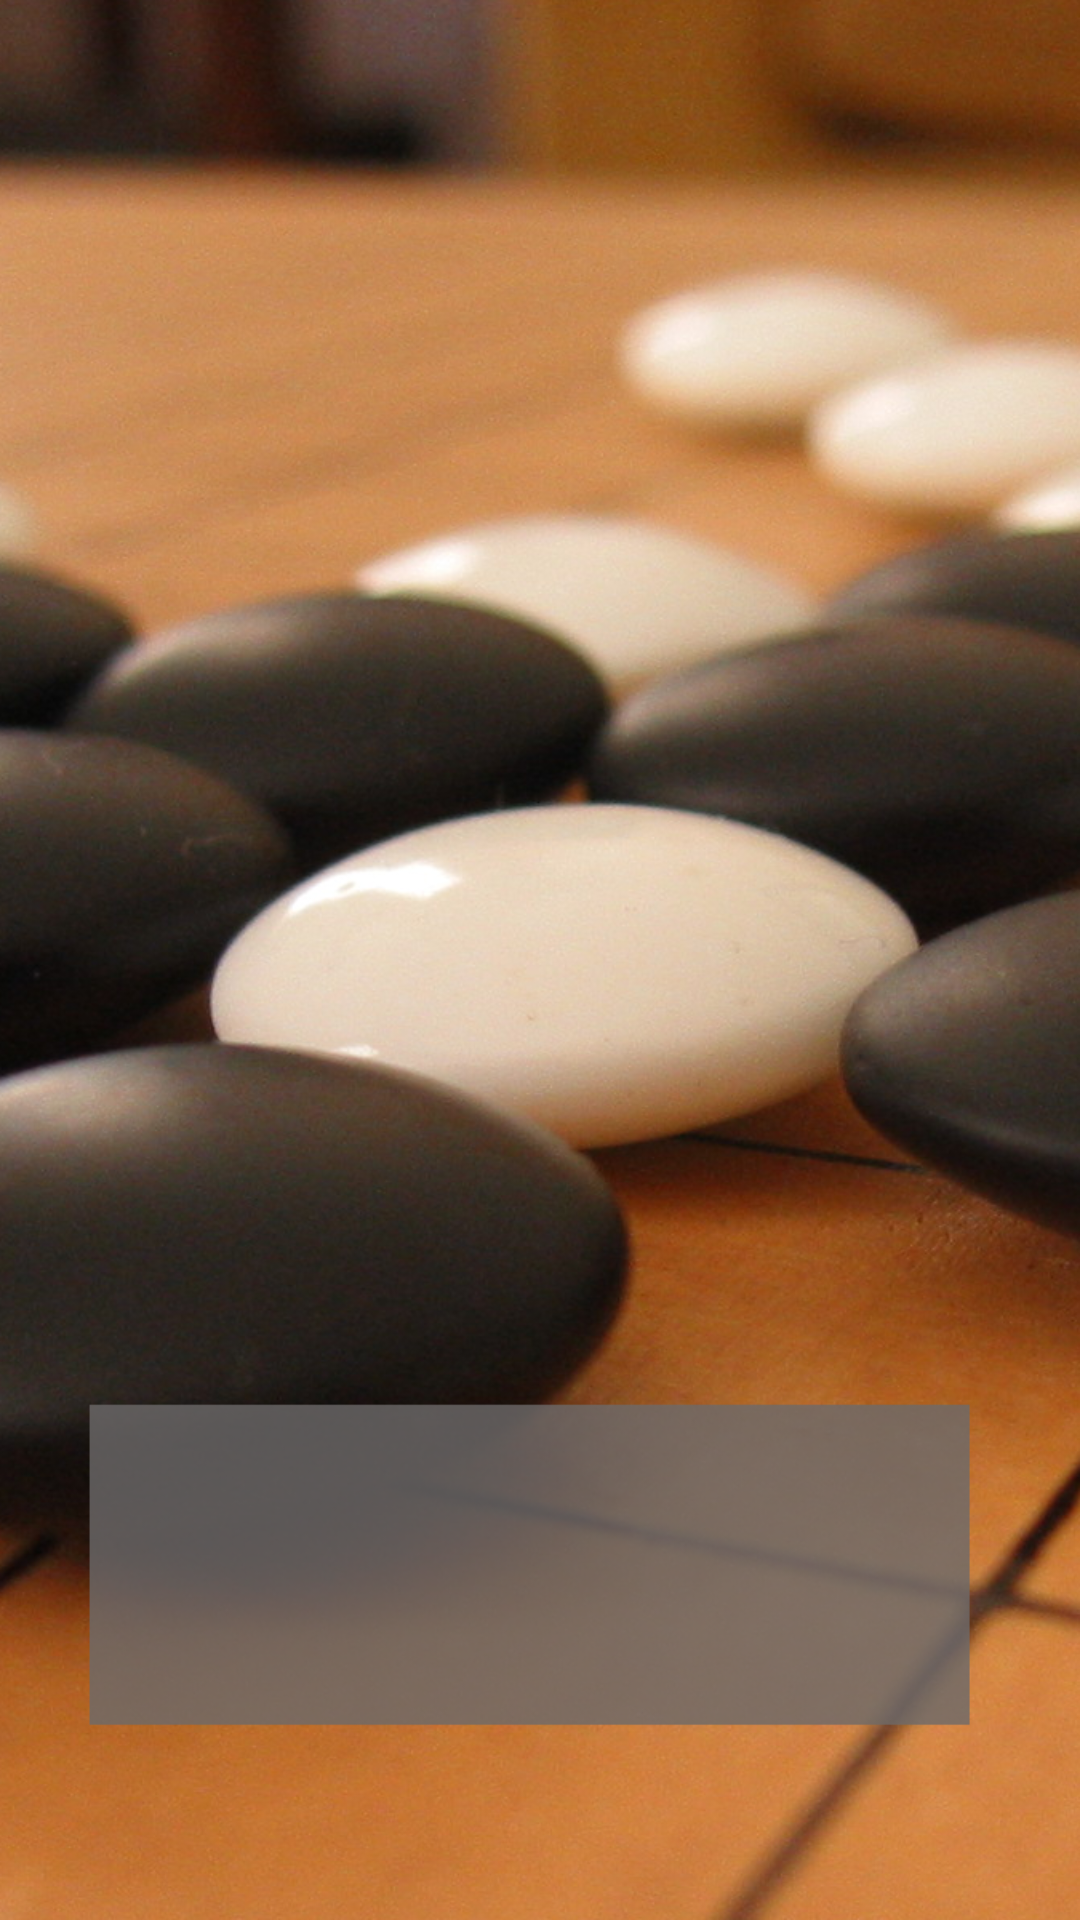

Layout XML and referenced resources for this Android screen:
<!-- AndroidManifest.xml: application theme AppTheme -->
<!-- res/layout/activity_board.xml -->
<?xml version="1.0" encoding="utf-8"?>
<RelativeLayout
    xmlns:android="http://schemas.android.com/apk/res/android"
    android:layout_width = "match_parent"
    android:layout_height = "match_parent"
    android:background="@drawable/otherbackground">

    <LinearLayout
        android:orientation="vertical"
        android:visibility="gone"
        android:layout_width="match_parent"
        android:layout_height="match_parent"
        android:layout_alignParentTop="true"
        android:layout_centerHorizontal="true"
        android:layout_margin="50px"
        android:id = "@+id/Board">

    </LinearLayout>

    <TextView
        android:id="@+id/p1Status"
        android:visibility="gone"
        android:layout_width="300dp"
        android:layout_height="100dp"
        android:textColor="@android:color/holo_blue_dark"
        android:textColorHighlight="@android:color/primary_text_dark"
        android:layout_gravity="left"
        android:layout_alignParentBottom="true"
        android:gravity = "left"
        android:layout_margin="50dp"
        android:textSize="20dp"/>

    <TextView
        android:id="@+id/p2Status"
        android:visibility="gone"
        android:layout_width="300dp"
        android:layout_height="100dp"
        android:textColor="@android:color/holo_blue_dark"
        android:textColorHighlight="@android:color/primary_text_dark"
        android:layout_alignParentBottom="true"
        android:layout_gravity = "right"
        android:gravity = "right"
        android:layout_margin="50dp"
        android:textSize="20dp"/>

    <TextView
        android:id="@+id/tieStatus"
        android:visibility="gone"
        android:layout_width="300dp"
        android:layout_height="100dp"
        android:textColor="@android:color/holo_blue_dark"
        android:textColorHighlight="@android:color/primary_text_dark"
        android:layout_alignParentBottom="true"
        android:layout_gravity = "center_horizontal"
        android:gravity = "center_horizontal"
        android:layout_margin="50dp"
        android:textSize="20dp"/>


    <Button
        android:text="Main Menu"
        android:visibility="gone"
        android:layout_width="wrap_content"
        android:layout_height="wrap_content"
        android:id="@+id/menuButton"
        android:onClick="onMenuClick"
        android:layout_alignParentBottom="true"
        android:layout_toStartOf="@+id/regameButton" />

    <Button
        android:text="Re-Game"
        android:visibility="gone"
        android:layout_width="wrap_content"
        android:layout_height="wrap_content"
        android:id="@+id/regameButton"
        android:layout_marginEnd="76dp"
        android:onClick="onReGameClick"
        android:layout_alignParentBottom="true"
        android:layout_alignEnd="@+id/Board" />

    <Button
        android:text="Start Game"
        android:visibility="gone"
        android:onClick="onLoginClick"
        android:layout_width="match_parent"
        android:layout_height="wrap_content"
        android:layout_below="@+id/Board"
        android:layout_centerHorizontal="true"
        android:id="@+id/loginButton" />


    <Button
        android:text="Create A Game"
        android:visibility="gone"
        android:onClick="onOnlineGameClick"
        android:layout_width="match_parent"
        android:layout_height="wrap_content"
        android:id="@+id/onlineGameButton"
        android:layout_above="@+id/lookInviteButton"
        android:layout_toEndOf="@+id/menuButton" />

    <Button
        android:text="quick game"
        android:visibility="gone"
        android:onClick="onQuickGameClick"
        android:layout_width="match_parent"
        android:layout_height="wrap_content"
        android:id="@+id/quickGameButton"
        android:layout_centerVertical="true"
        android:layout_alignParentStart="true" />

    <Button
        android:text="log out"
        android:visibility="gone"
        android:onClick="onLogOutClick"
        android:layout_width="match_parent"
        android:layout_height="wrap_content"
        android:id="@+id/logOutButton"
        android:layout_marginTop="19dp"
        android:layout_below="@+id/lookInviteButton"
        android:layout_toEndOf="@+id/menuButton" />

    <Button
        android:text="Join A Game"
        android:visibility="gone"
        android:onClick="onInviteClick"
        android:layout_width="match_parent"
        android:layout_height="wrap_content"
        android:id="@+id/lookInviteButton"
        android:layout_alignBottom="@+id/quickGameButton"
        android:layout_toEndOf="@+id/Board"
        android:layout_marginBottom="85dp" />


    
    <LinearLayout android:id="@+id/invitation_popup" style="@style/InvPopup">
        <TextView android:id="@+id/incoming_invitation_text" style="@style/InvPopupText" />
        <Button android:id="@+id/button_accept_popup_invitation"
            style="@style/InvPopupButton"
            android:text="@string/accept_popup_invite" />
    </LinearLayout>

    <WebView  xmlns:android="http://schemas.android.com/apk/res/android"
        android:id="@+id/webview"
        android:layout_width="wrap_content"
        android:layout_height="wrap_content"
        android:visibility="gone"
        />

</RelativeLayout>
<!-- resources referenced by this layout -->
<resources>
  <!-- drawable otherbackground: png bitmap (drawable, 965423 bytes) -->
  <style name="InvPopup" parent="@style/LLScreen">
          <item name="android:background">@color/PopupColor</item>
          <item name="android:padding">10dp</item>
          <item name="android:layout_gravity">top|right</item>
          <item name="android:layout_width">match_parent</item>
          <item name="android:layout_height">wrap_content</item>
          <item name="android:gravity">center</item>
          <item name="android:orientation">horizontal</item>
      </style>
  <style name="InvPopupButton" parent="@style/GameButton">
          <item name="android:background">@color/ButtonTextColor</item>
          <item name="android:textColor">@color/AccentColor</item>
      </style>
  <style name="InvPopupText">
          <item name="android:layout_width">0dp</item>
          <item name="android:layout_height">match_parent</item>
          <item name="android:layout_weight">1</item>
          <item name="android:textColor">@color/PopupTextColor</item>
          <item name="android:text">@string/inv_popup_text</item>
          <item name="android:gravity">center</item>
      </style>
  <style name="AppTheme" parent="Theme.AppCompat.Light.DarkActionBar">
          
          <item name="colorPrimary">@color/colorPrimary</item>
          <item name="colorPrimaryDark">@color/colorPrimaryDark</item>
          <item name="colorAccent">@color/colorAccent</item>
      </style>
  <style name="LLScreen" parent="@style/GameScreen">
          <item name="android:orientation">vertical</item>
          <item name="android:gravity">center</item>
          <item name="android:padding">30dp</item>
      </style>
  <color name="PopupColor">@color/AccentColor</color>
  <style name="GameButton">
          <item name="android:layout_width">wrap_content</item>
          <item name="android:layout_height">wrap_content</item>
          <item name="android:background">@color/AccentColor</item>
          <item name="android:textColor">@color/ButtonTextColor</item>
          <item name="android:paddingLeft">10dp</item>
          <item name="android:paddingRight">10dp</item>
      </style>
  <color name="ButtonTextColor">#ffffff</color>
  <color name="AccentColor">#cc0000</color>
  <color name="PopupTextColor">#ffffff</color>
  <color name="colorPrimary">#3F51B5</color>
  <color name="colorPrimaryDark">#303F9F</color>
  <color name="colorAccent">#FF4081</color>
  <style name="GameScreen">
          <item name="android:layout_width">match_parent</item>
          <item name="android:layout_height">match_parent</item>
          <item name="android:gravity">center</item>
          <item name="android:visibility">gone</item>
      </style>
</resources>
